Run: headless pygame with SDL's dummy video driver; simulated clock (each Clock.tick advances the game by its frame time, no real sleeping); random seed 0; keys injected as events and as key.get_pressed() state; no mouse input.
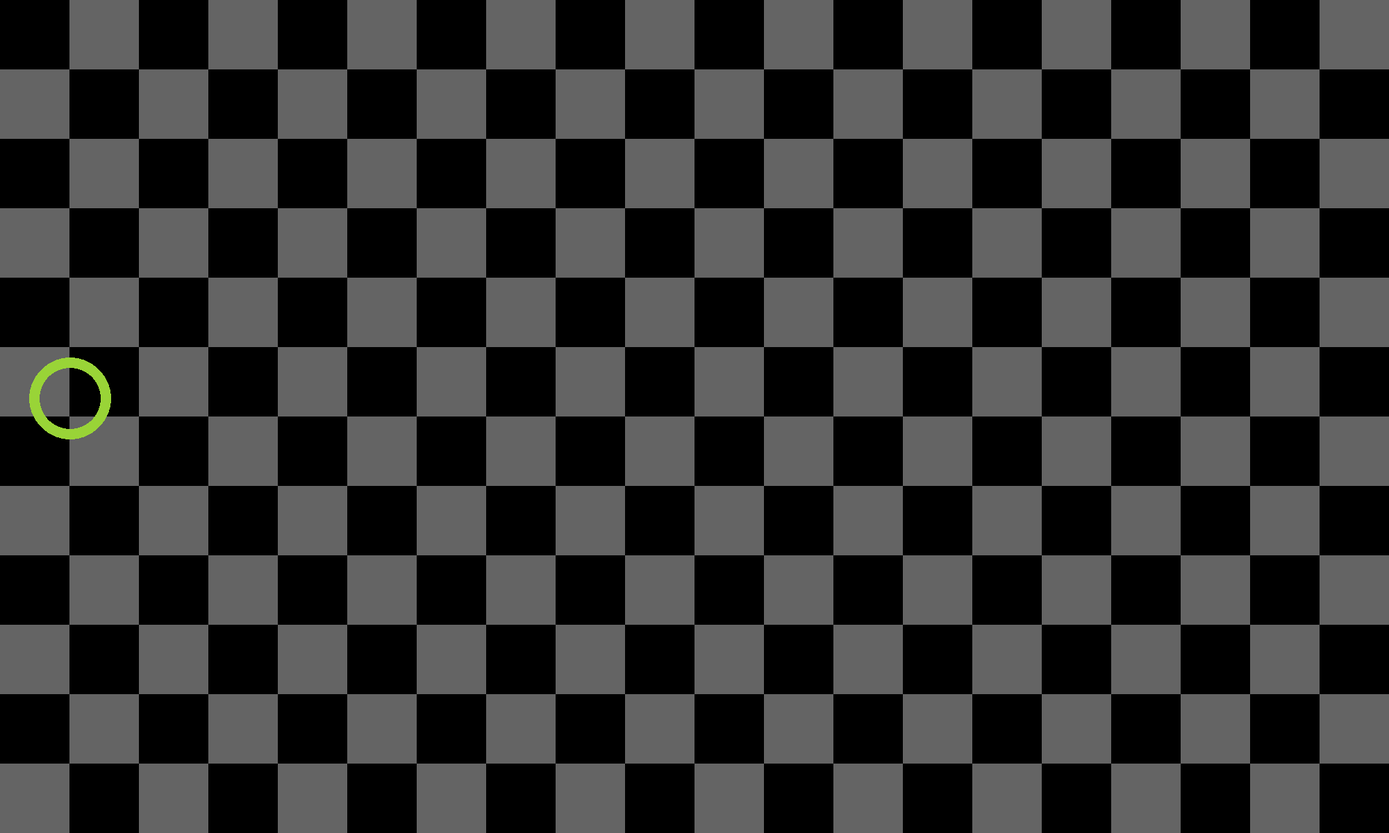
Frame 1 of 4 · flips 1–60 · no input
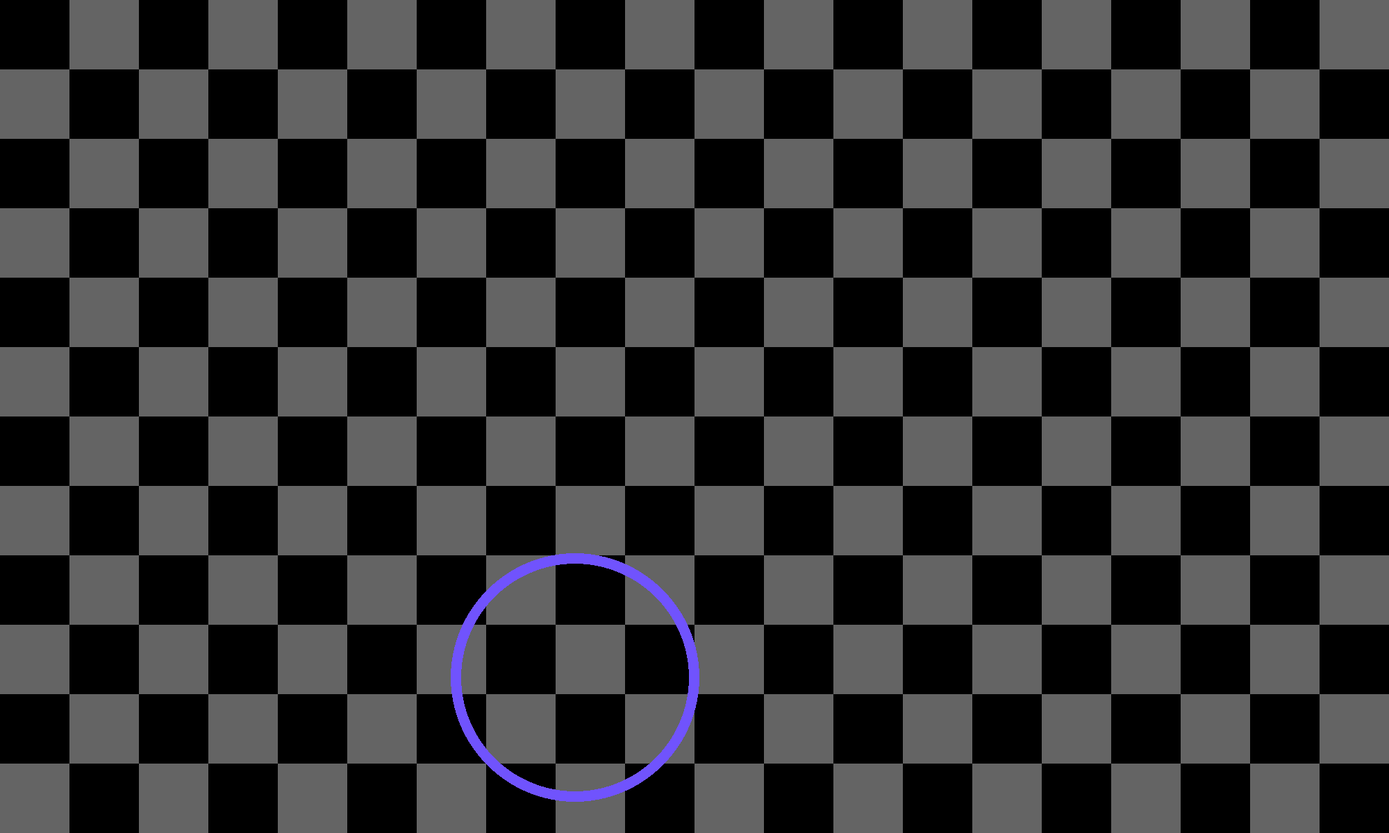
Frame 2 of 4 · flips 61–180 · tapped SPACE, RETURN · held RIGHT (→), D
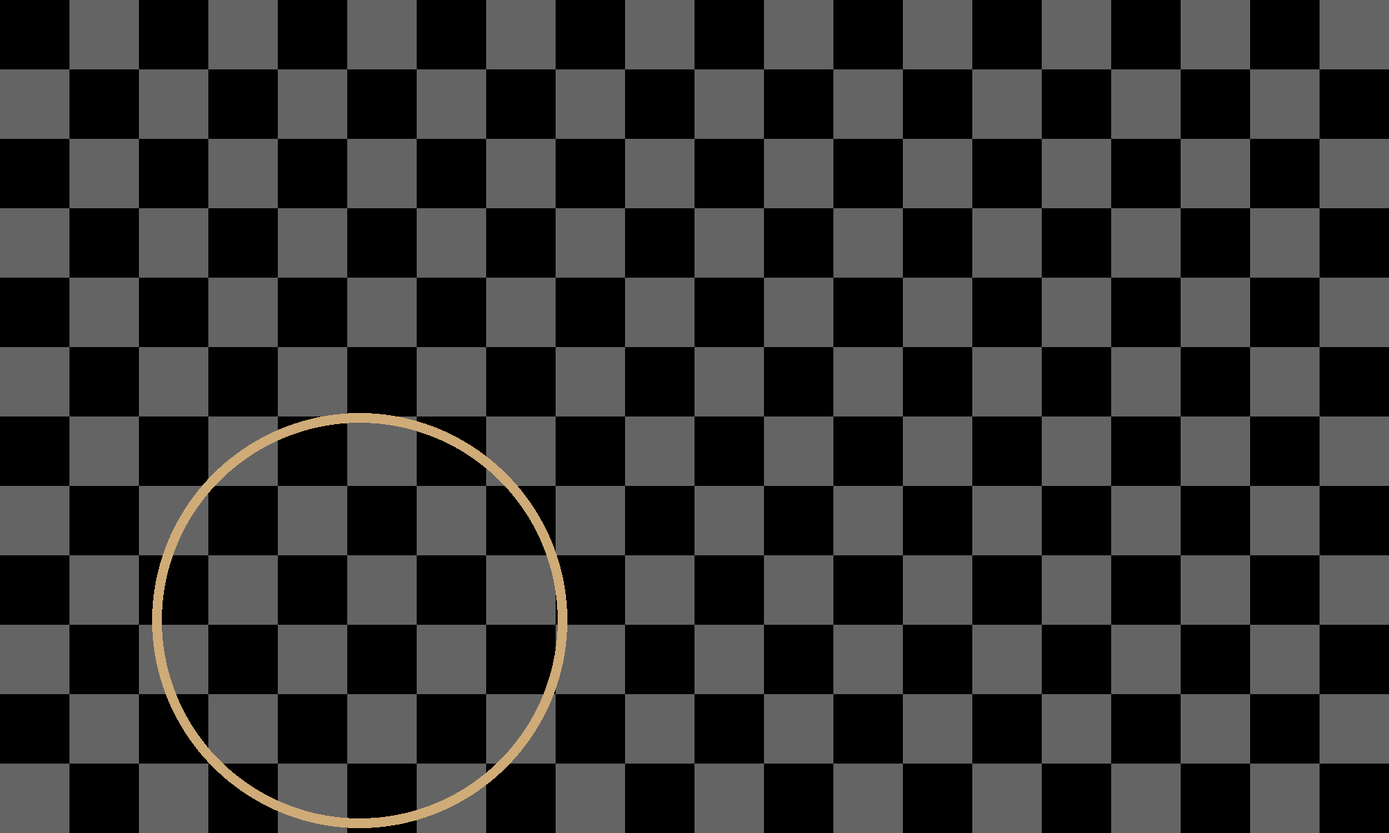
Frame 3 of 4 · flips 181–300 · held DOWN (↓), S
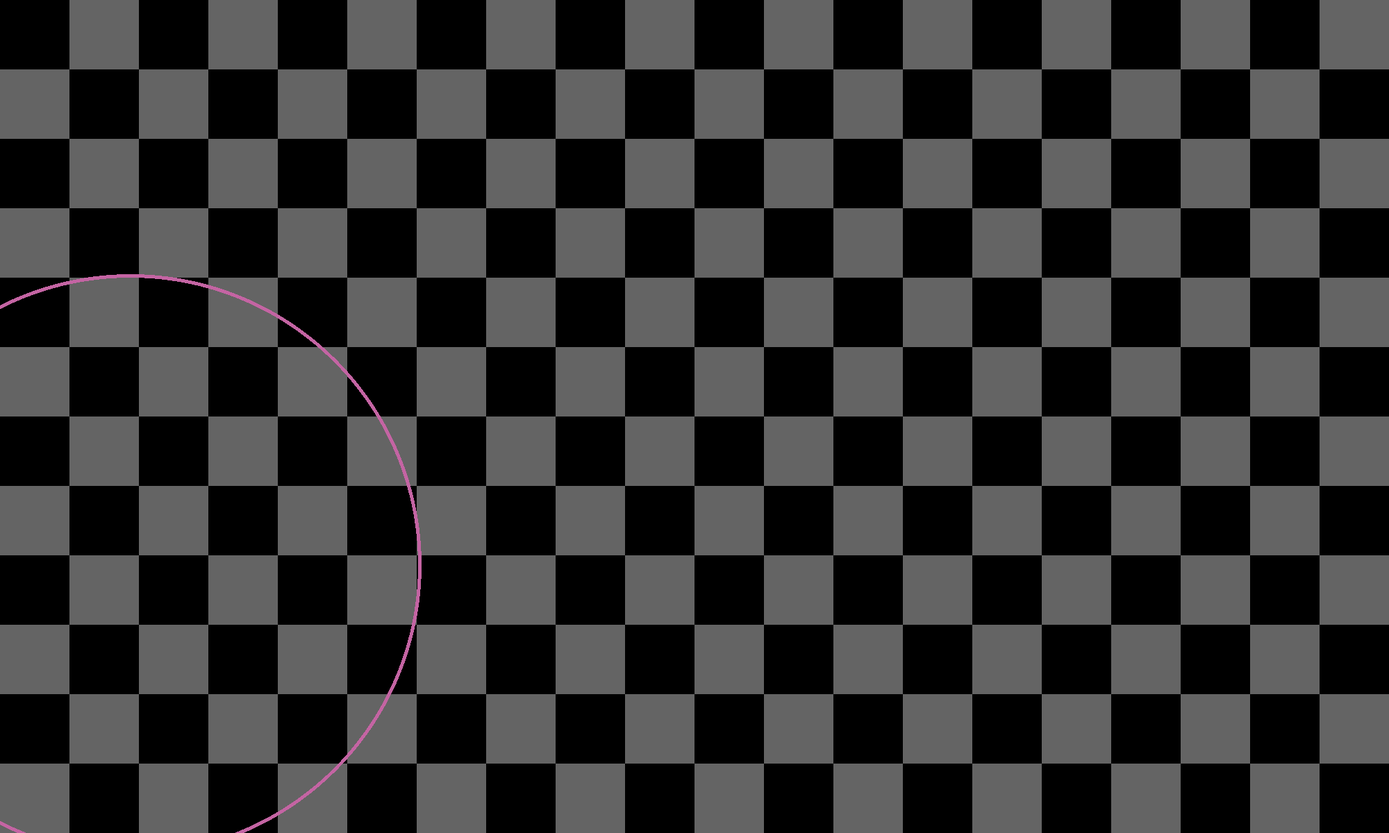
Frame 4 of 4 · flips 301–420 · held LEFT (←), A, UP (↑), W

The pygame program that drew these frames:

import pygame
import random
def getBacground(screen, w: int, h: int, color1, color2):
    bg = pygame.Surface(screen.get_size())
    colors = (color1, color2)
    i = 0
    y = 0
    while y < bg.get_height():
        x = 0
        while x < bg.get_width():
            pygame.draw.rect(surface=bg, color=colors[i % 2], rect=pygame.Rect(x, y, w, h))
            x += w
            i += 1
        y += h
        i += 1
    return bg


# pygame setup
pygame.init()
screen = pygame.display.set_mode((2000, 1200))
pygame.display.set_caption('Game')
clock = pygame.time.Clock()
running = True

RED = (255, 0, 0)
GREEN = (0, 255, 0)
BLUE = (0, 0, 255)
color = RED
bg = getBacground(screen, 100, 100, (0,0,0), (100,100,100))
radius = 0
while running:
    #screen.fill("white")
    for event in pygame.event.get():
        if event.type == pygame.QUIT:
            running = False

    screen.blit(bg, dest=(0, 0))
    pygame.draw.circle(screen, (random.randint(0, 255), random.randint(0, 255), random.randint(0, 255)),
                       (random.randint(0, 1000), random.randint(0, 1000)), radius,
                       width=random.randint(0, 20))

    radius += 1
    if radius > screen.get_width() // 2:
        radius = 0
    pygame.display.flip()
    clock.tick(60)  # limits FPS to 60

pygame.quit()
